The GitHub repository comau-na/edo-ROS2 contains a labelled image folder "photos" with 6 categories: blue bucket, green bucket, red bucket, blue cube, green cube, red cube. Examples follow, each with its label.

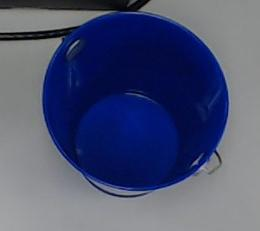
Label: blue bucket

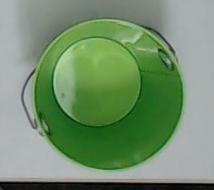
Label: green bucket

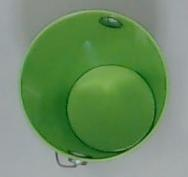
Label: green bucket

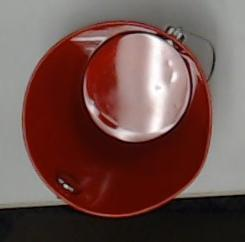
Label: red bucket

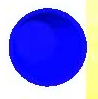
Label: blue bucket

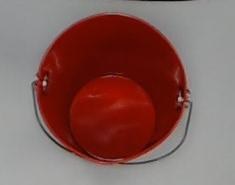
Label: red bucket
